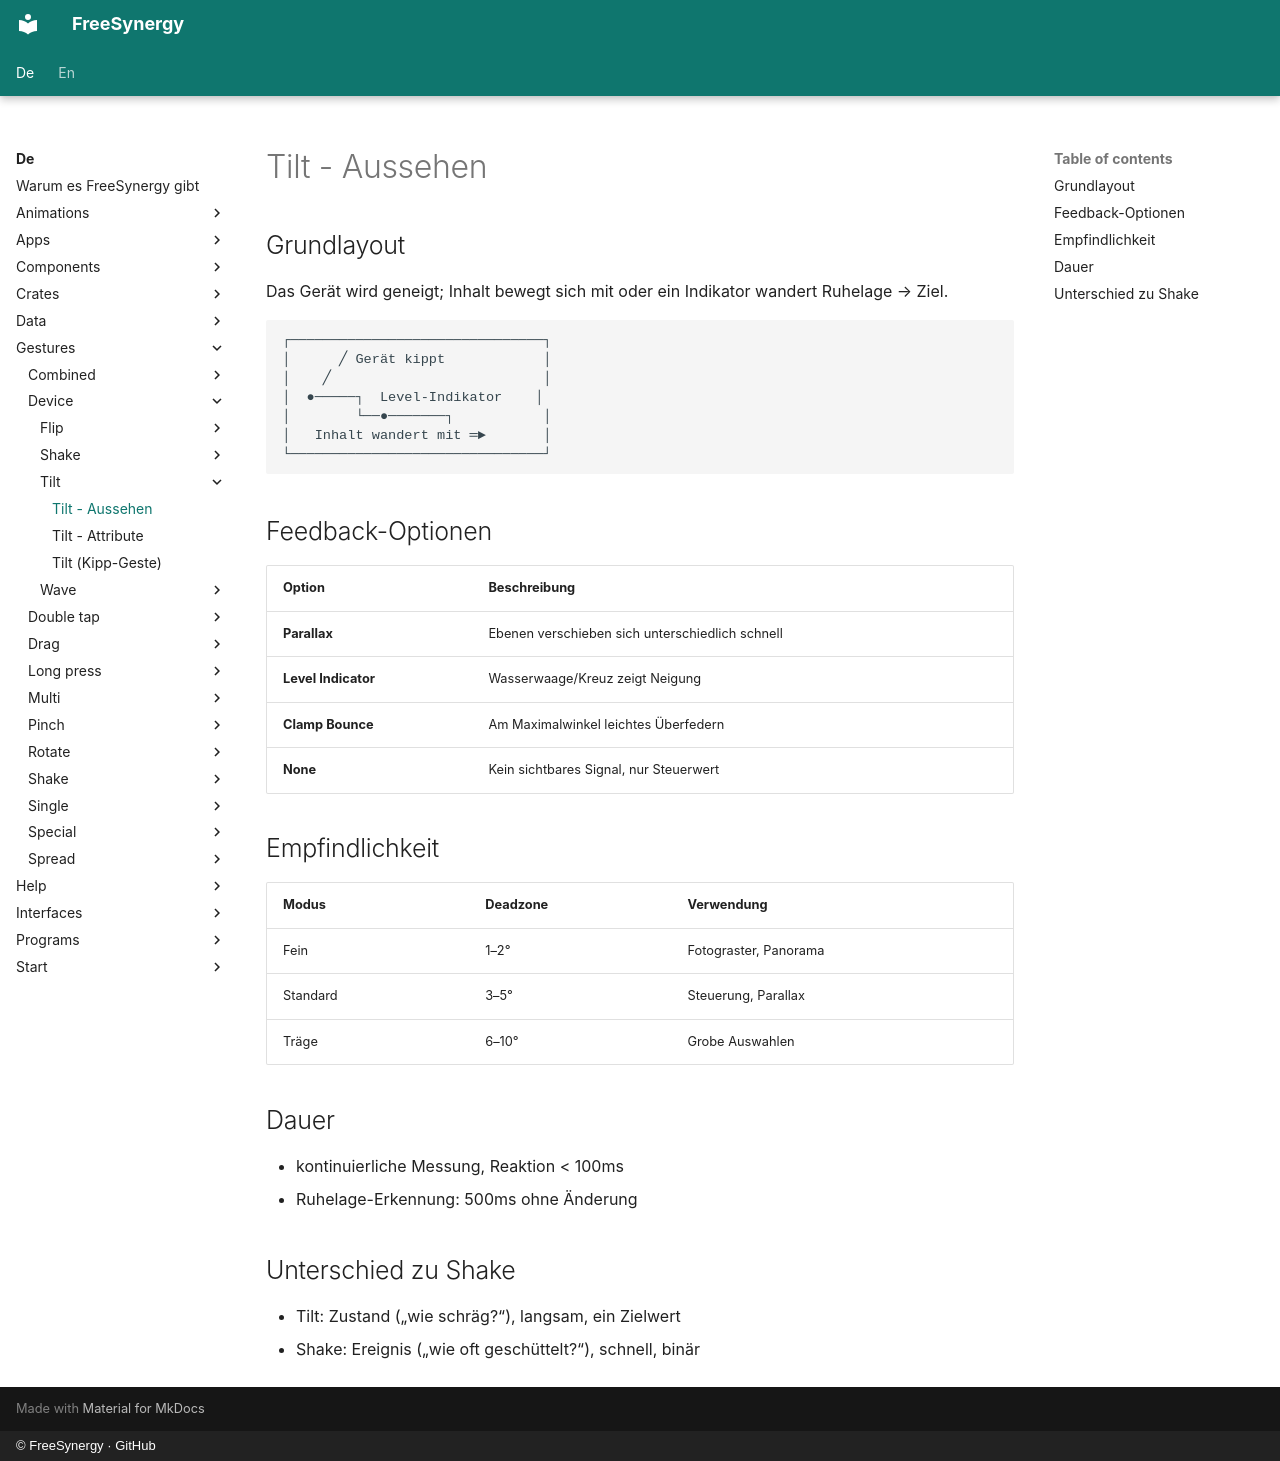

repository: FreeSynergy/fs-documentation · page: de/gestures/device/tilt/appearance/index.html · generator: mkdocs · copyright: © FreeSynergy · GitHub

# Tilt - Aussehen

## Grundlayout

Das Gerät wird geneigt; Inhalt bewegt sich mit oder ein Indikator wandert
Ruhelage → Ziel.

```
┌───────────────────────────────┐
│      ╱ Gerät kippt            │
│    ╱                          │
│  ●─────┐  Level-Indikator    │
│        └──●───────┐           │
│   Inhalt wandert mit ═►       │
└───────────────────────────────┘
```

## Feedback-Optionen

| Option | Beschreibung |
|--------|--------------|
| **Parallax** | Ebenen verschieben sich unterschiedlich schnell |
| **Level Indicator** | Wasserwaage/Kreuz zeigt Neigung |
| **Clamp Bounce** | Am Maximalwinkel leichtes Überfedern |
| **None** | Kein sichtbares Signal, nur Steuerwert |

## Empfindlichkeit

| Modus | Deadzone | Verwendung |
|-------|----------|------------|
| Fein | 1–2° | Fotograster, Panorama |
| Standard | 3–5° | Steuerung, Parallax |
| Träge | 6–10° | Grobe Auswahlen |

## Dauer

- kontinuierliche Messung, Reaktion < 100ms
- Ruhelage-Erkennung: 500ms ohne Änderung

## Unterschied zu Shake

- Tilt: Zustand („wie schräg?“), langsam, ein Zielwert
- Shake: Ereignis („wie oft geschüttelt?“), schnell, binär
